Dataset: normalized_fracture_dataset (GitHub, Gyerzix/medai). Classes: fracture, normal.

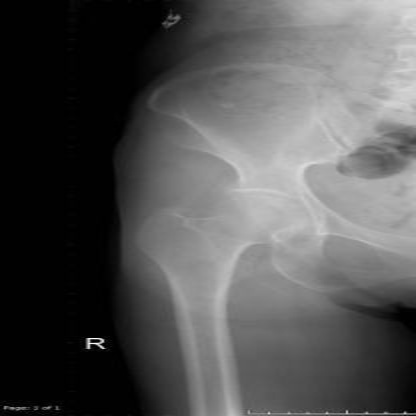
Label: normal

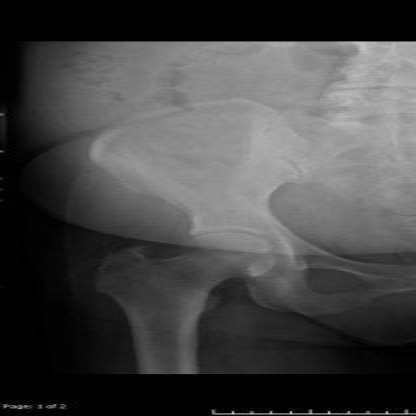
Label: normal

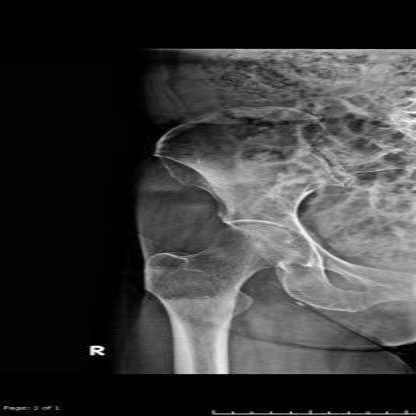
Label: normal

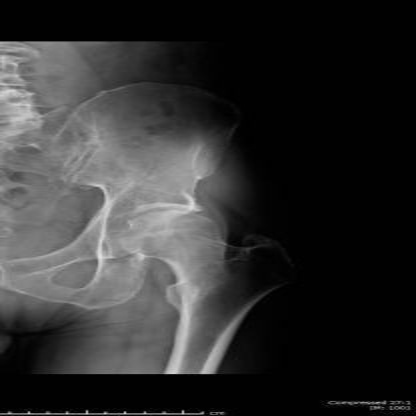
Label: normal

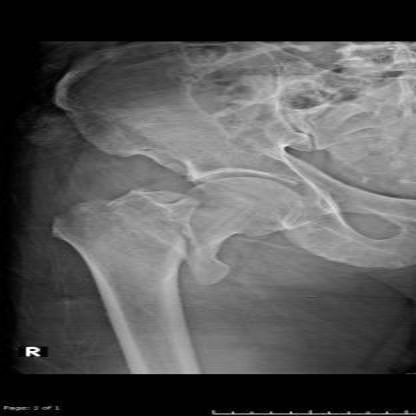
Label: fracture

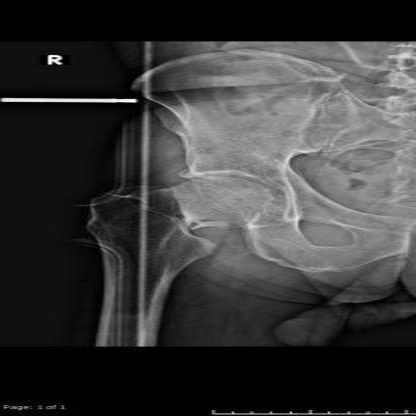
Label: fracture
